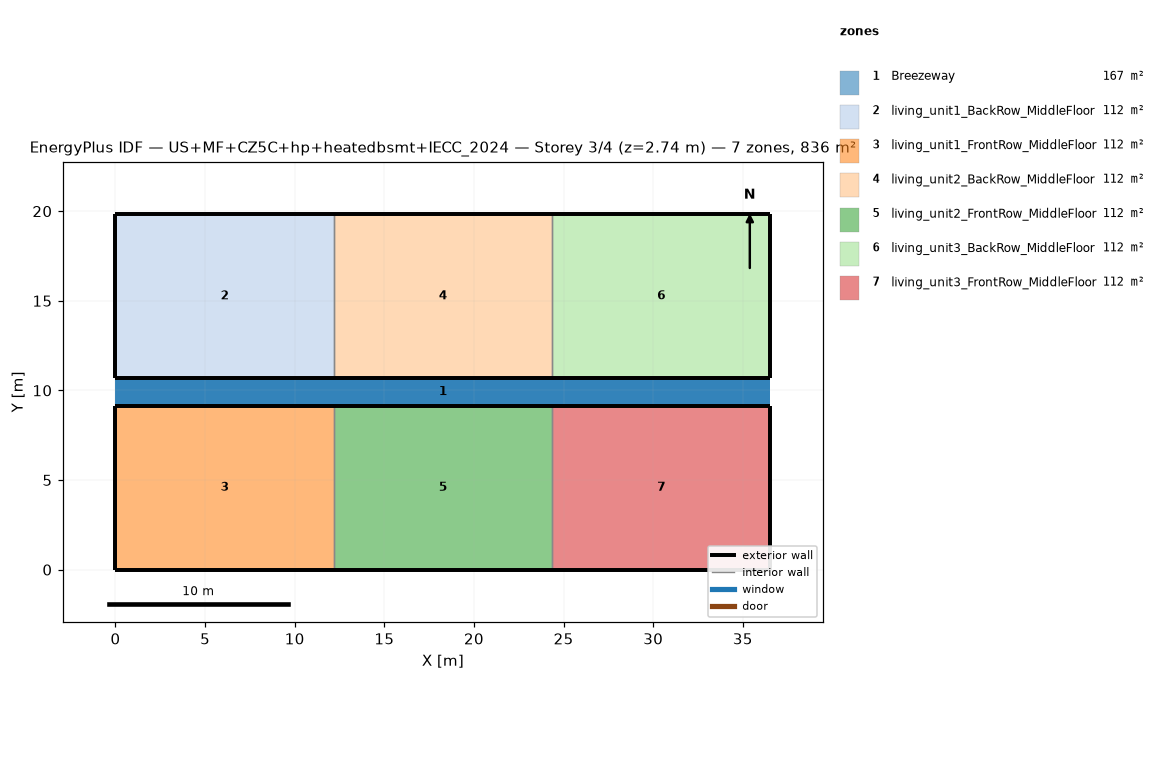
=== STOREY PLAN SPEC (per zone: floor XY polygon, exterior-wall plan segments, windows/doors) ===
zone 1: Breezeway  (167.0 m²)
  floor: (36.54, 9.16) (0.00, 9.16) (0.00, 10.68) (36.54, 10.68)
  floor: (36.54, 9.16) (0.00, 9.16) (0.00, 10.68) (36.54, 10.68)
  floor: (36.54, 9.16) (0.00, 9.16) (0.00, 10.68) (36.54, 10.68)
zone 2: living_unit1_BackRow_MiddleFloor  (111.5 m²)
  floor: (12.18, 10.68) (0.00, 10.68) (0.00, 19.84) (12.18, 19.84)
  exterior wall: (0.00, 10.68) – (12.18, 10.68)  [12.2 m]
  exterior wall: (12.18, 19.84) – (0.00, 19.84)  [12.2 m]
  exterior wall: (0.00, 19.84) – (0.00, 10.68)  [9.2 m]
  interior walls: 1
zone 3: living_unit1_FrontRow_MiddleFloor  (111.5 m²)
  floor: (12.18, 0.00) (0.00, 0.00) (0.00, 9.16) (12.18, 9.16)
  exterior wall: (0.00, 0.00) – (12.18, 0.00)  [12.2 m]
  exterior wall: (12.18, 9.16) – (0.00, 9.16)  [12.2 m]
  exterior wall: (0.00, 9.16) – (0.00, 0.00)  [9.2 m]
  interior walls: 1
zone 4: living_unit2_BackRow_MiddleFloor  (111.5 m²)
  floor: (24.36, 10.68) (12.18, 10.68) (12.18, 19.84) (24.36, 19.84)
  exterior wall: (12.18, 10.68) – (24.36, 10.68)  [12.2 m]
  exterior wall: (24.36, 19.84) – (12.18, 19.84)  [12.2 m]
  interior walls: 2
zone 5: living_unit2_FrontRow_MiddleFloor  (111.5 m²)
  floor: (24.36, 0.00) (12.18, 0.00) (12.18, 9.16) (24.36, 9.16)
  exterior wall: (12.18, 0.00) – (24.36, 0.00)  [12.2 m]
  exterior wall: (24.36, 9.16) – (12.18, 9.16)  [12.2 m]
  interior walls: 2
zone 6: living_unit3_BackRow_MiddleFloor  (111.5 m²)
  floor: (36.54, 10.68) (24.36, 10.68) (24.36, 19.84) (36.54, 19.84)
  exterior wall: (24.36, 10.68) – (36.54, 10.68)  [12.2 m]
  exterior wall: (36.54, 10.68) – (36.54, 19.84)  [9.2 m]
  exterior wall: (36.54, 19.84) – (24.36, 19.84)  [12.2 m]
  interior walls: 1
zone 7: living_unit3_FrontRow_MiddleFloor  (111.5 m²)
  floor: (36.54, 0.00) (24.36, 0.00) (24.36, 9.16) (36.54, 9.16)
  exterior wall: (24.36, 0.00) – (36.54, 0.00)  [12.2 m]
  exterior wall: (36.54, 0.00) – (36.54, 9.16)  [9.2 m]
  exterior wall: (36.54, 9.16) – (24.36, 9.16)  [12.2 m]
  interior walls: 1

=== DERIVED (storey summary) ===
Building: US+MF+CZ5C+hp+heatedbsmt+IECC_2024
Storey: 3 of 4  (floor level z = 2.74 m)
Storey gross floor area: 836.2 m²
Zones on this storey: 7
  - Breezeway: floor 167.0 m²
  - living_unit1_BackRow_MiddleFloor: floor 111.5 m²; exterior wall 33.5 m (86.9 m²); WWR 0.0%
  - living_unit1_FrontRow_MiddleFloor: floor 111.5 m²; exterior wall 33.5 m (86.9 m²); WWR 0.0%
  - living_unit2_BackRow_MiddleFloor: floor 111.5 m²; exterior wall 24.4 m (63.1 m²); WWR 0.0%
  - living_unit2_FrontRow_MiddleFloor: floor 111.5 m²; exterior wall 24.4 m (63.1 m²); WWR 0.0%
  - living_unit3_BackRow_MiddleFloor: floor 111.5 m²; exterior wall 33.5 m (86.9 m²); WWR 0.0%
  - living_unit3_FrontRow_MiddleFloor: floor 111.5 m²; exterior wall 33.5 m (86.9 m²); WWR 0.0%
Zone adjacency (shared interzone walls):
  - living_unit1_BackRow_MiddleFloor ↔ living_unit2_BackRow_MiddleFloor
  - living_unit1_FrontRow_MiddleFloor ↔ living_unit2_FrontRow_MiddleFloor
  - living_unit2_BackRow_MiddleFloor ↔ living_unit3_BackRow_MiddleFloor
  - living_unit2_FrontRow_MiddleFloor ↔ living_unit3_FrontRow_MiddleFloor